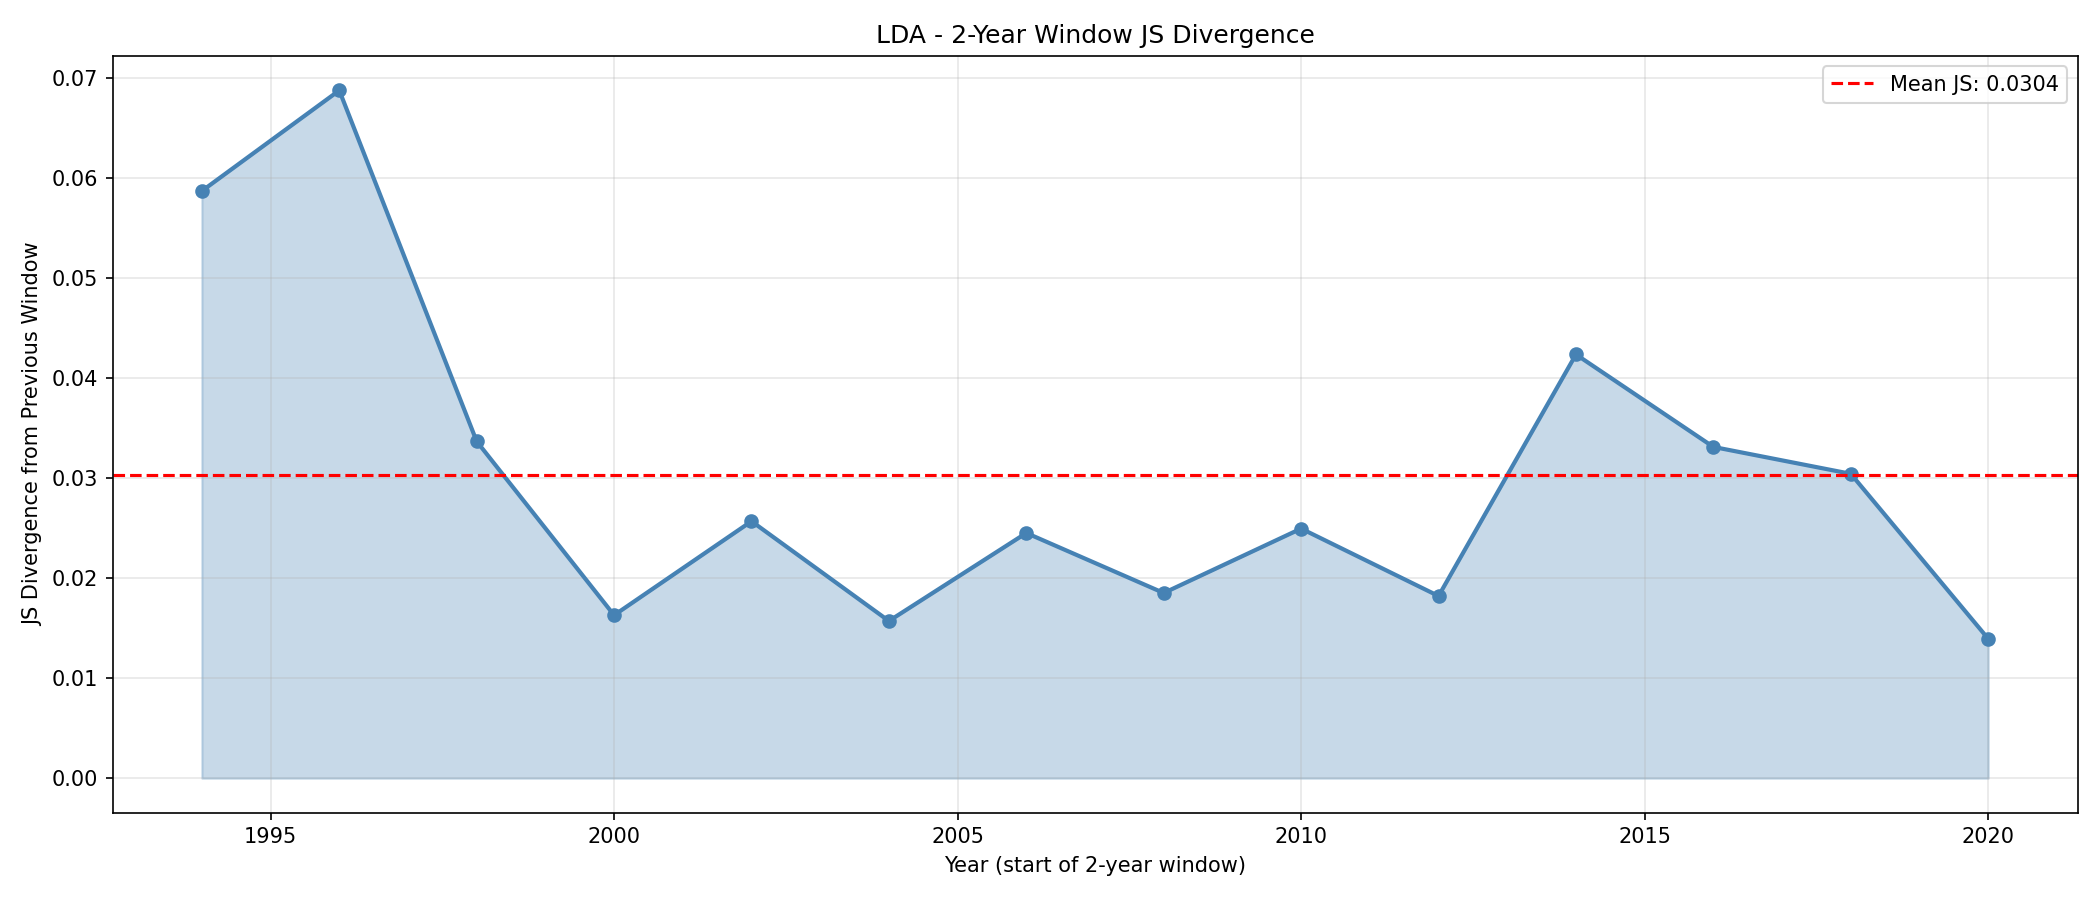

Source data for this figure (header and first rows):
window_transition, js_divergence
1992-1993->1994-1995, 0.05873
1994-1995->1996-1997, 0.06879
1996-1997->1998-1999, 0.03369
1998-1999->2000-2001, 0.0163
2000-2001->2002-2003, 0.0257
2002-2003->2004-2005, 0.01572
2004-2005->2006-2007, 0.02452
2006-2007->2008-2009, 0.01852
2008-2009->2010-2011, 0.02496
2010-2011->2012-2013, 0.01822
2012-2013->2014-2015, 0.04238
2014-2015->2016-2017, 0.03313
2016-2017->2018-2019, 0.03044
2018-2019->2020-2021, 0.01395
